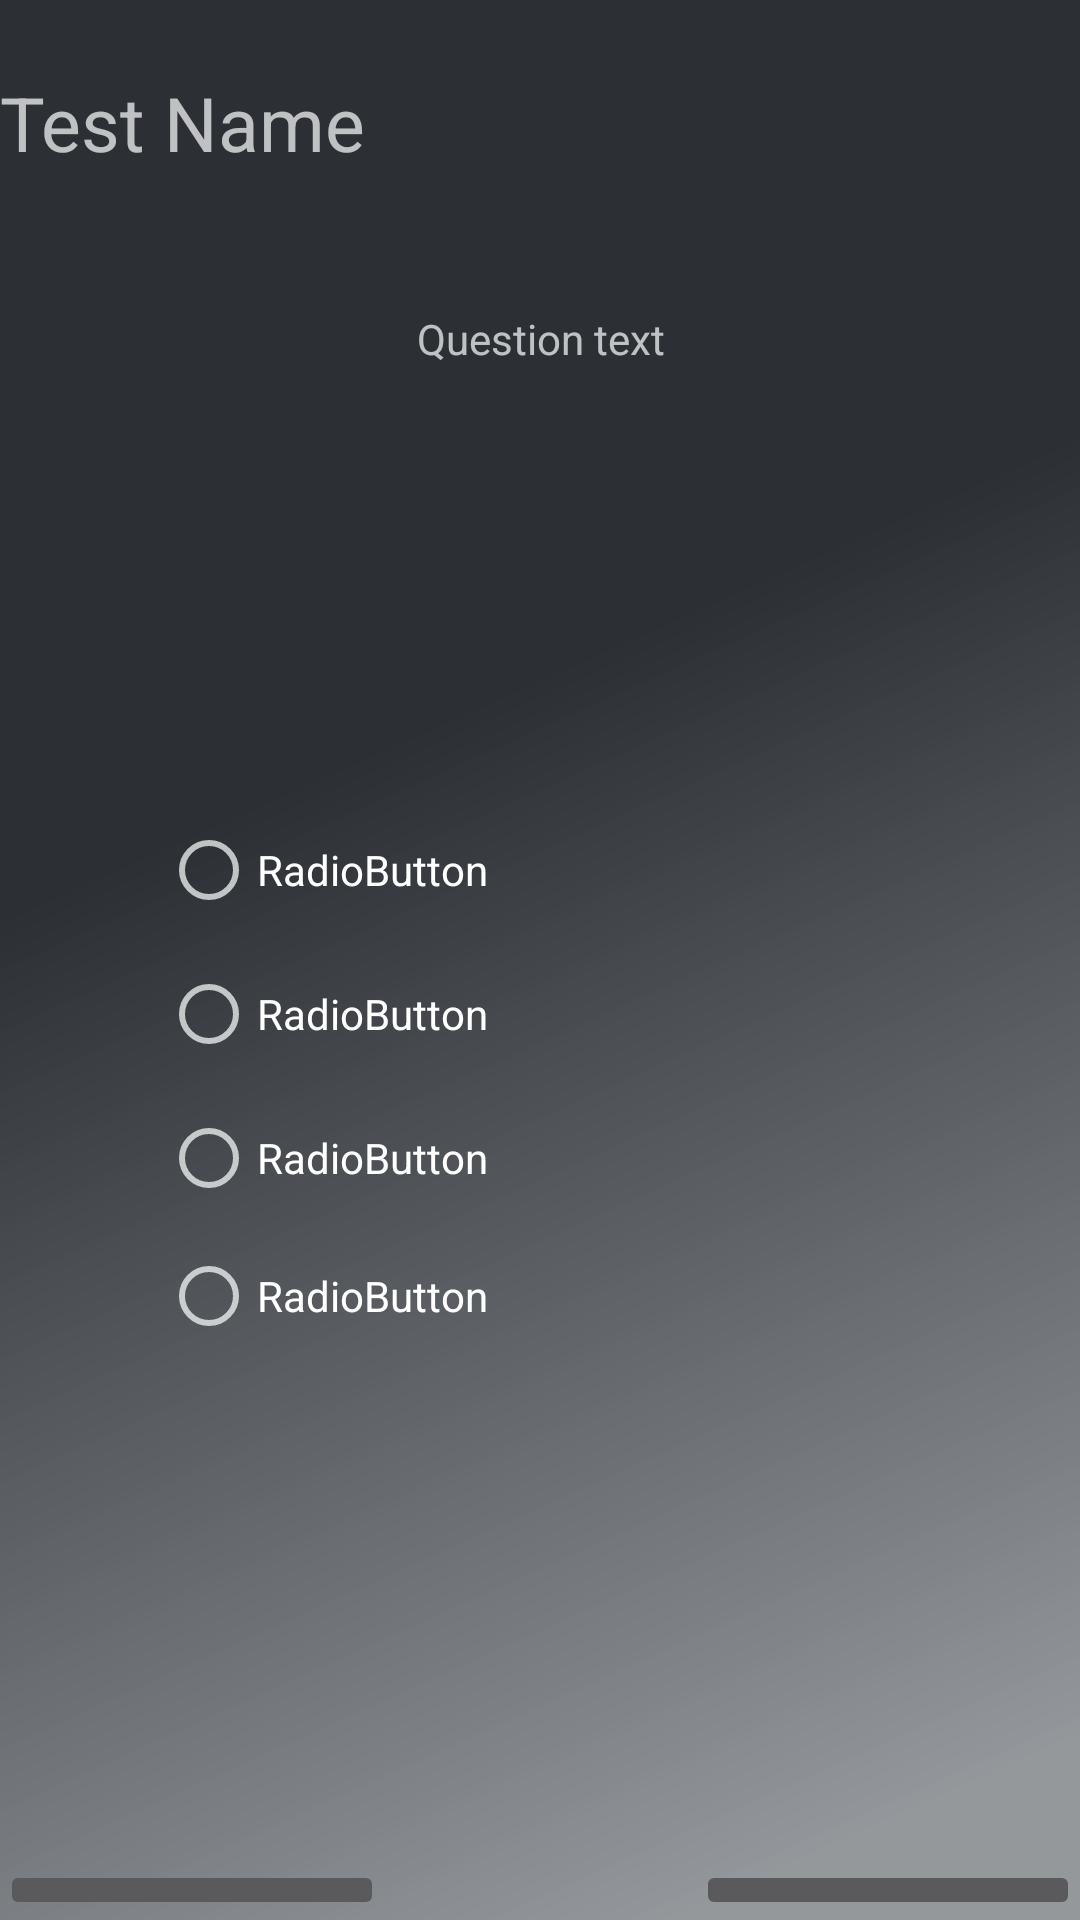

This screen was rendered from an Android layout file. Write that file and the resources it references.
<!-- AndroidManifest.xml: application theme Theme.StudTest -->
<!-- res/layout/activity_test_solving.xml -->
<?xml version="1.0" encoding="utf-8"?>
<androidx.constraintlayout.widget.ConstraintLayout xmlns:android="http://schemas.android.com/apk/res/android"
    xmlns:app="http://schemas.android.com/apk/res-auto"
    xmlns:tools="http://schemas.android.com/tools"
    android:layout_width="match_parent"
    android:layout_height="match_parent"
    tools:context=".testSolvingActivity"
    android:background="@drawable/app_background">

    <TextView
        android:id="@+id/testName"
        android:layout_width="match_parent"
        android:layout_height="wrap_content"
        android:layout_marginTop="24dp"
        android:minHeight="50dp"
        android:text="@string/test_name"
        android:textSize="25sp"
        app:layout_constraintEnd_toEndOf="parent"
        app:layout_constraintHorizontal_bias="0.0"
        app:layout_constraintStart_toStartOf="parent"
        app:layout_constraintTop_toTopOf="parent" />

    <TextView
        android:id="@+id/questionTextView"
        android:layout_width="389dp"
        android:layout_height="0dp"
        android:layout_marginTop="15dp"
        android:autofillHints=""
        android:gravity="center"
        android:minHeight="@dimen/min_text_edit_height"
        android:text="@string/question_text"
        app:layout_constraintEnd_toEndOf="parent"
        app:layout_constraintStart_toStartOf="parent"
        app:layout_constraintTop_toBottomOf="@+id/testName" />


    <LinearLayout
        android:id="@+id/linearLayout"
        android:layout_width="match_parent"
        android:layout_height="wrap_content"
        android:orientation="horizontal"
        app:layout_constraintBottom_toBottomOf="parent"
        app:layout_constraintEnd_toEndOf="parent"
        app:layout_constraintStart_toStartOf="parent">

        <ImageButton
            android:id="@+id/backButton"
            android:layout_width="wrap_content"
            android:layout_height="wrap_content"
            android:layout_weight="1"
            android:contentDescription="@string/back_button"
            app:srcCompat="@drawable/ic_baseline_arrow_back_ios_new_24" />

        <Space
            android:layout_width="wrap_content"
            android:layout_height="wrap_content"
            android:layout_weight="1" />

        <ImageButton
            android:id="@+id/nextButton"
            android:layout_width="wrap_content"
            android:layout_height="wrap_content"
            android:layout_weight="1"
            android:contentDescription="@string/new_question_button"
            app:srcCompat="@drawable/ic_baseline_arrow_forward_ios_24" />
    </LinearLayout>

    <RadioGroup
        android:id="@+id/radioGroup"
        android:layout_width="253dp"
        android:layout_height="188dp"
        android:layout_marginTop="129dp"
        app:layout_constraintEnd_toEndOf="parent"
        app:layout_constraintStart_toStartOf="parent"
        app:layout_constraintTop_toBottomOf="@+id/questionTextView">

        <RadioButton
            android:id="@+id/radioButton"
            android:layout_width="match_parent"
            android:layout_height="wrap_content"
            android:minHeight="@dimen/min_text_edit_height"
            android:text="RadioButton" />

        <RadioButton
            android:id="@+id/radioButton2"
            android:layout_width="match_parent"
            android:layout_height="wrap_content"
            android:minHeight="@dimen/min_text_edit_height"
            android:text="RadioButton" />

        <RadioButton
            android:id="@+id/radioButton3"
            android:layout_width="match_parent"
            android:layout_height="wrap_content"
            android:minHeight="@dimen/min_text_edit_height"
            android:text="RadioButton" />

        <RadioButton
            android:id="@+id/radioButton4"
            android:layout_width="match_parent"
            android:layout_height="wrap_content"
            android:minHeight="@dimen/min_text_edit_height"
            android:text="RadioButton" />
    </RadioGroup>

</androidx.constraintlayout.widget.ConstraintLayout>
<!-- resources referenced by this layout -->
<resources>
  <dimen name="min_text_edit_height">48dp</dimen>
  <!-- drawable app_background (drawable) -->
  <?xml version="1.0" encoding="utf-8"?>
  <vector
  xmlns:android="http://schemas.android.com/apk/res/android"
  xmlns:aapt="http://schemas.android.com/aapt"
  android:width="640dp"
  android:height="1136dp"
  android:viewportWidth="640"
  android:viewportHeight="1136"
      >
  
  <group>
  
      <clip-path
          android:pathData="M0 0H640V1136H0V0Z"
          />
  
      <group
          android:translateX="1.283"
          android:translateY="-0.057"
          android:pivotX="320"
          android:pivotY="568"
          android:scaleX="3.433"
          android:scaleY="3.165"
          android:rotation="65.904"
          >
  
          <path
              android:pathData="M0 0V1136H640V0"
              >
  
              <aapt:attr name="android:fillColor">
  
                  <gradient
                      android:type="linear"
                      android:fillAlpha="0.31"
                      android:startX="160"
                      android:startY="568"
                      android:endX="480"
                      android:endY="568"
                      >
  
                      <item
                          android:color="#2C3035"
                          android:offset="0.359"
                          />
  
                      <item
                          android:color="#94DCE3E9"
                          android:offset="1"
                          />
  
                  </gradient>
  
              </aapt:attr>
  
          </path>
  
      </group>
  
  </group>
  
  </vector>
  <string name="back_button">back button</string>
  <string name="new_question_button">new question button</string>
  <string name="question_text">Question text</string>
  <string name="test_name">Test Name</string>
  <style name="Theme.StudTest" parent="Theme.AppCompat.NoActionBar">
          
          <item name="colorPrimary">@color/purple_500</item>
          <item name="colorPrimaryVariant">@color/purple_700</item>
          <item name="colorOnPrimary">@color/white</item>
          
          <item name="colorSecondary">@color/teal_200</item>
          <item name="colorSecondaryVariant">@color/teal_700</item>
          <item name="colorOnSecondary">@color/black</item>
          
          <item name="android:statusBarColor" tools:targetApi="l">?attr/colorPrimaryVariant</item>
          
      </style>
  <color name="purple_500">#FF6200EE</color>
  <color name="purple_700">#FF3700B3</color>
  <color name="white">#FFFFFFFF</color>
  <color name="teal_200">#FF03DAC5</color>
  <color name="teal_700">#FF018786</color>
  <color name="black">#FF000000</color>
</resources>
